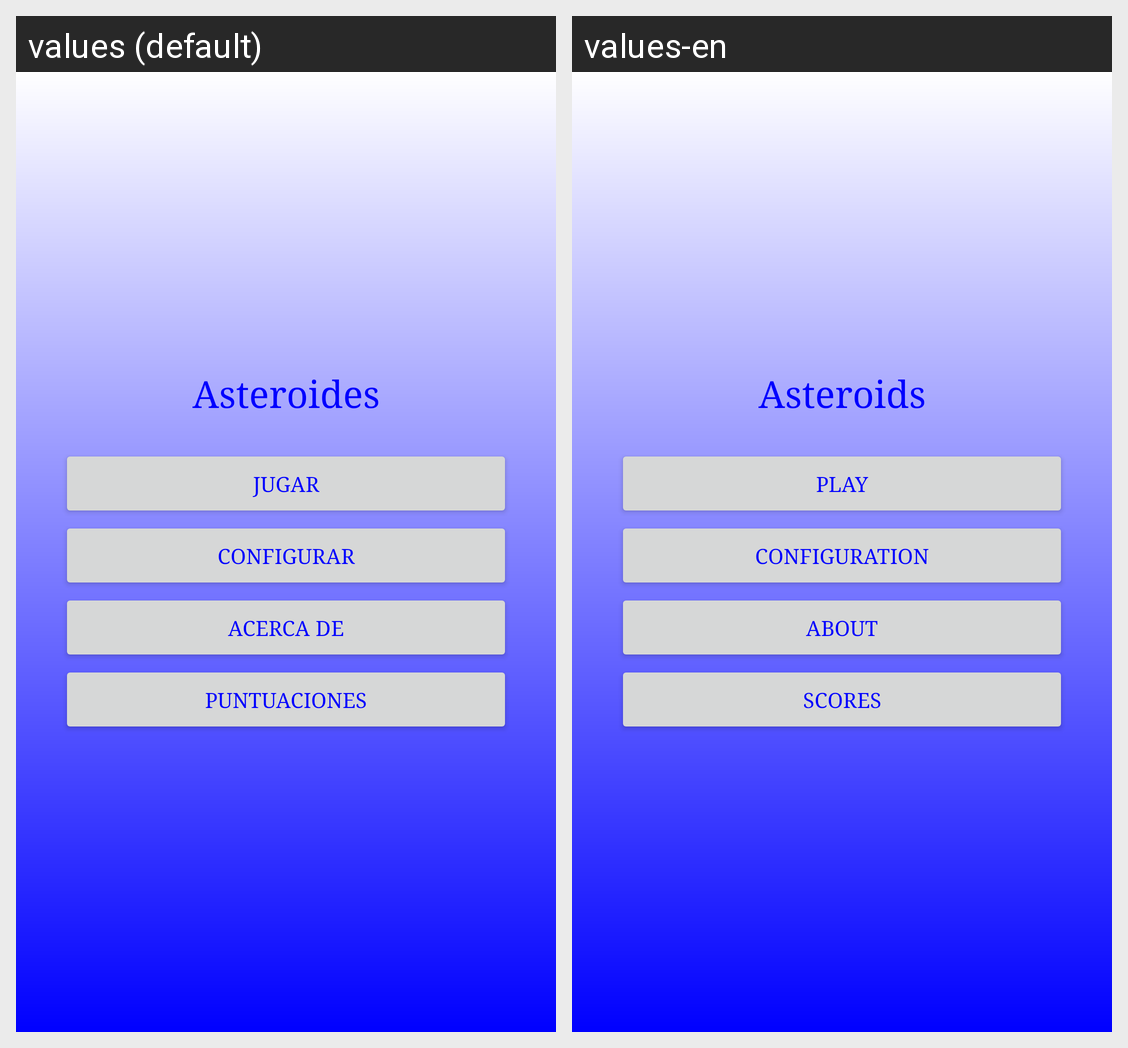

Here is an Android app screen in its default locale and in the app's own translations. Write out the translated-string differences for the strings that appear on this screen.
Android screen res/layout/activity_main.xml rendered under 2 locales, left to right: values (default), values-en. Device: Nexus 5 (rendered at 1080×1920; each locale shown at half size, 540×960, under a caption strip naming it); theme Theme.Asteroides.
Strings drawn on this screen, with the default value and each locale's value (text and hints the layout hard-codes, and strings that could not be matched under every locale, appear in the picture but are not listed):

tituloAplicacion
  values: Asteroides
  values-en: Asteroids

Arrancar
  values: Jugar
  values-en: Play

Configurar
  values: Configurar
  values-en: Configuration

Acercade
  values: Acerca de
  values-en: About

Salir
  values: Puntuaciones
  values-en: Scores
